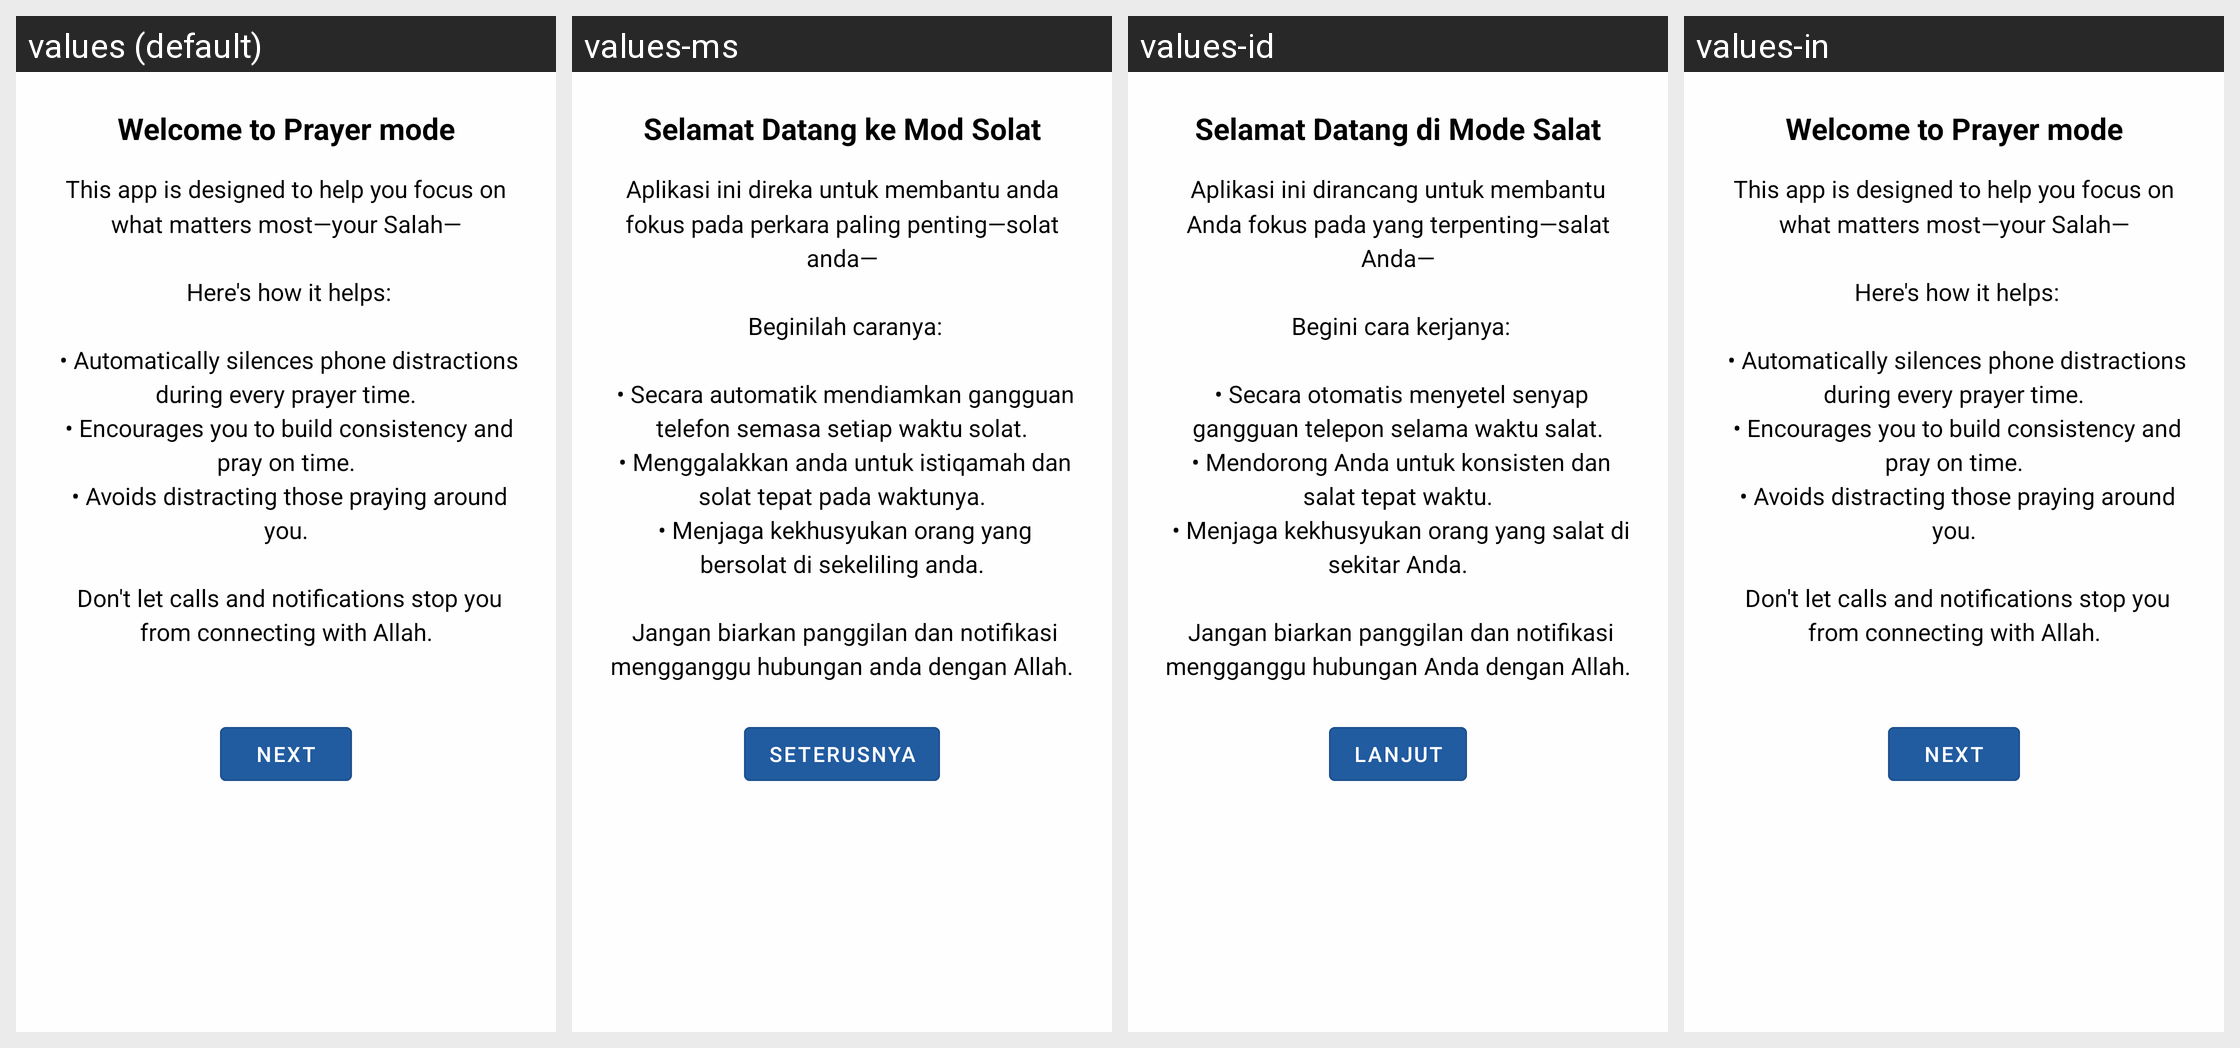

For this localized Android screen grid, give each drawn string resource with its value in every locale shown.
Android screen res/layout/dialog_welcome.xml rendered under 4 locales, left to right: values (default), values-ms, values-id, values-in. Device: Nexus 5 (rendered at 1080×1920; each locale shown at half size, 540×960, under a caption strip naming it); theme AppTheme.
Other locales in the repository, not shown: values-ar, values-bn, values-es, values-fr, values-tr, values-ur.
Strings drawn on this screen, with the default value and each locale's value (text and hints the layout hard-codes, and strings that could not be matched under every locale, appear in the picture but are not listed):

welcome_title
  values: Welcome to Prayer mode
  values-ms: Selamat Datang ke Mod Solat
  values-id: Selamat Datang di Mode Salat
  values-in: Welcome to Prayer mode  [not translated; the default value is used]

welcome_message
  values: This app is designed to help you focus on what matters most—your Salah—
      
       Here's how it helps:
      
       • Automatically silences phone distractions during every prayer time.
       • Encourages you to build consistency and pray on time.
       • Avoids distracting those praying around you.
      
       Don't let calls and notifications stop you from connecting with Allah.
      
  values-ms: Aplikasi ini direka untuk membantu anda fokus pada perkara paling penting—solat anda—
      
       Beginilah caranya:
      
       • Secara automatik mendiamkan gangguan telefon semasa setiap waktu solat.
       • Menggalakkan anda untuk istiqamah dan solat tepat pada waktunya.
       • Menjaga kekhusyukan orang yang bersolat di sekeliling anda.
      
       Jangan biarkan panggilan dan notifikasi mengganggu hubungan anda dengan Allah.
  values-id: Aplikasi ini dirancang untuk membantu Anda fokus pada yang terpenting—salat Anda—
      
       Begini cara kerjanya:
      
       • Secara otomatis menyetel senyap gangguan telepon selama waktu salat.
       • Mendorong Anda untuk konsisten dan salat tepat waktu.
       • Menjaga kekhusyukan orang yang salat di sekitar Anda.
      
       Jangan biarkan panggilan dan notifikasi mengganggu hubungan Anda dengan Allah.
  values-in: This app is designed to help you focus on what matters most—your Salah—
      
       Here's how it helps:
      
       • Automatically silences phone distractions during every prayer time.
       • Encourages you to build consistency and pray on time.
       • Avoids distracting those praying around you.
      
       Don't let calls and notifications stop you from connecting with Allah.
        [not translated; the default value is used]

next
  values: Next
  values-ms: Seterusnya
  values-id: Lanjut
  values-in: Next  [not translated; the default value is used]
